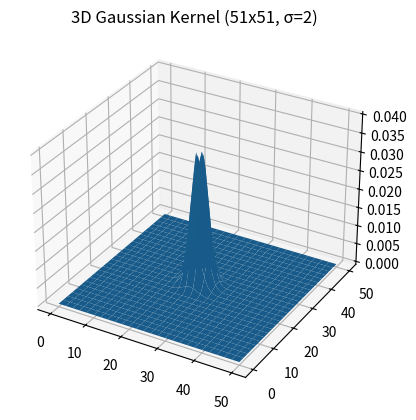

This figure's Python source:
# (a) Compute a normalized 5×5 Gaussian kernel (σ = 2)

import numpy as np

def gaussian_kernel(size=5, sigma=2):
    k = size // 2
    kernel = np.zeros((size, size), dtype=np.float32)

    for x in range(-k, k+1):
        for y in range(-k, k+1):
            kernel[x+k, y+k] = np.exp(-(x**2 + y**2) / (2 * sigma**2))

    kernel /= (2 * np.pi * sigma**2)
    kernel /= kernel.sum()  # Normalize

    return kernel

kernel_5x5 = gaussian_kernel(5, 2)
print(kernel_5x5)

# (b) Visualize a 51×51 Gaussian kernel as a 3D surface

import matplotlib.pyplot as plt
from mpl_toolkits.mplot3d import Axes3D

kernel_51 = gaussian_kernel(51, 2)

x = np.arange(51)
y = np.arange(51)
X, Y = np.meshgrid(x, y)

fig = plt.figure()
ax = fig.add_subplot(111, projection='3d')
ax.plot_surface(X, Y, kernel_51)

ax.set_title("3D Gaussian Kernel (51x51, σ=2)")
plt.show()
